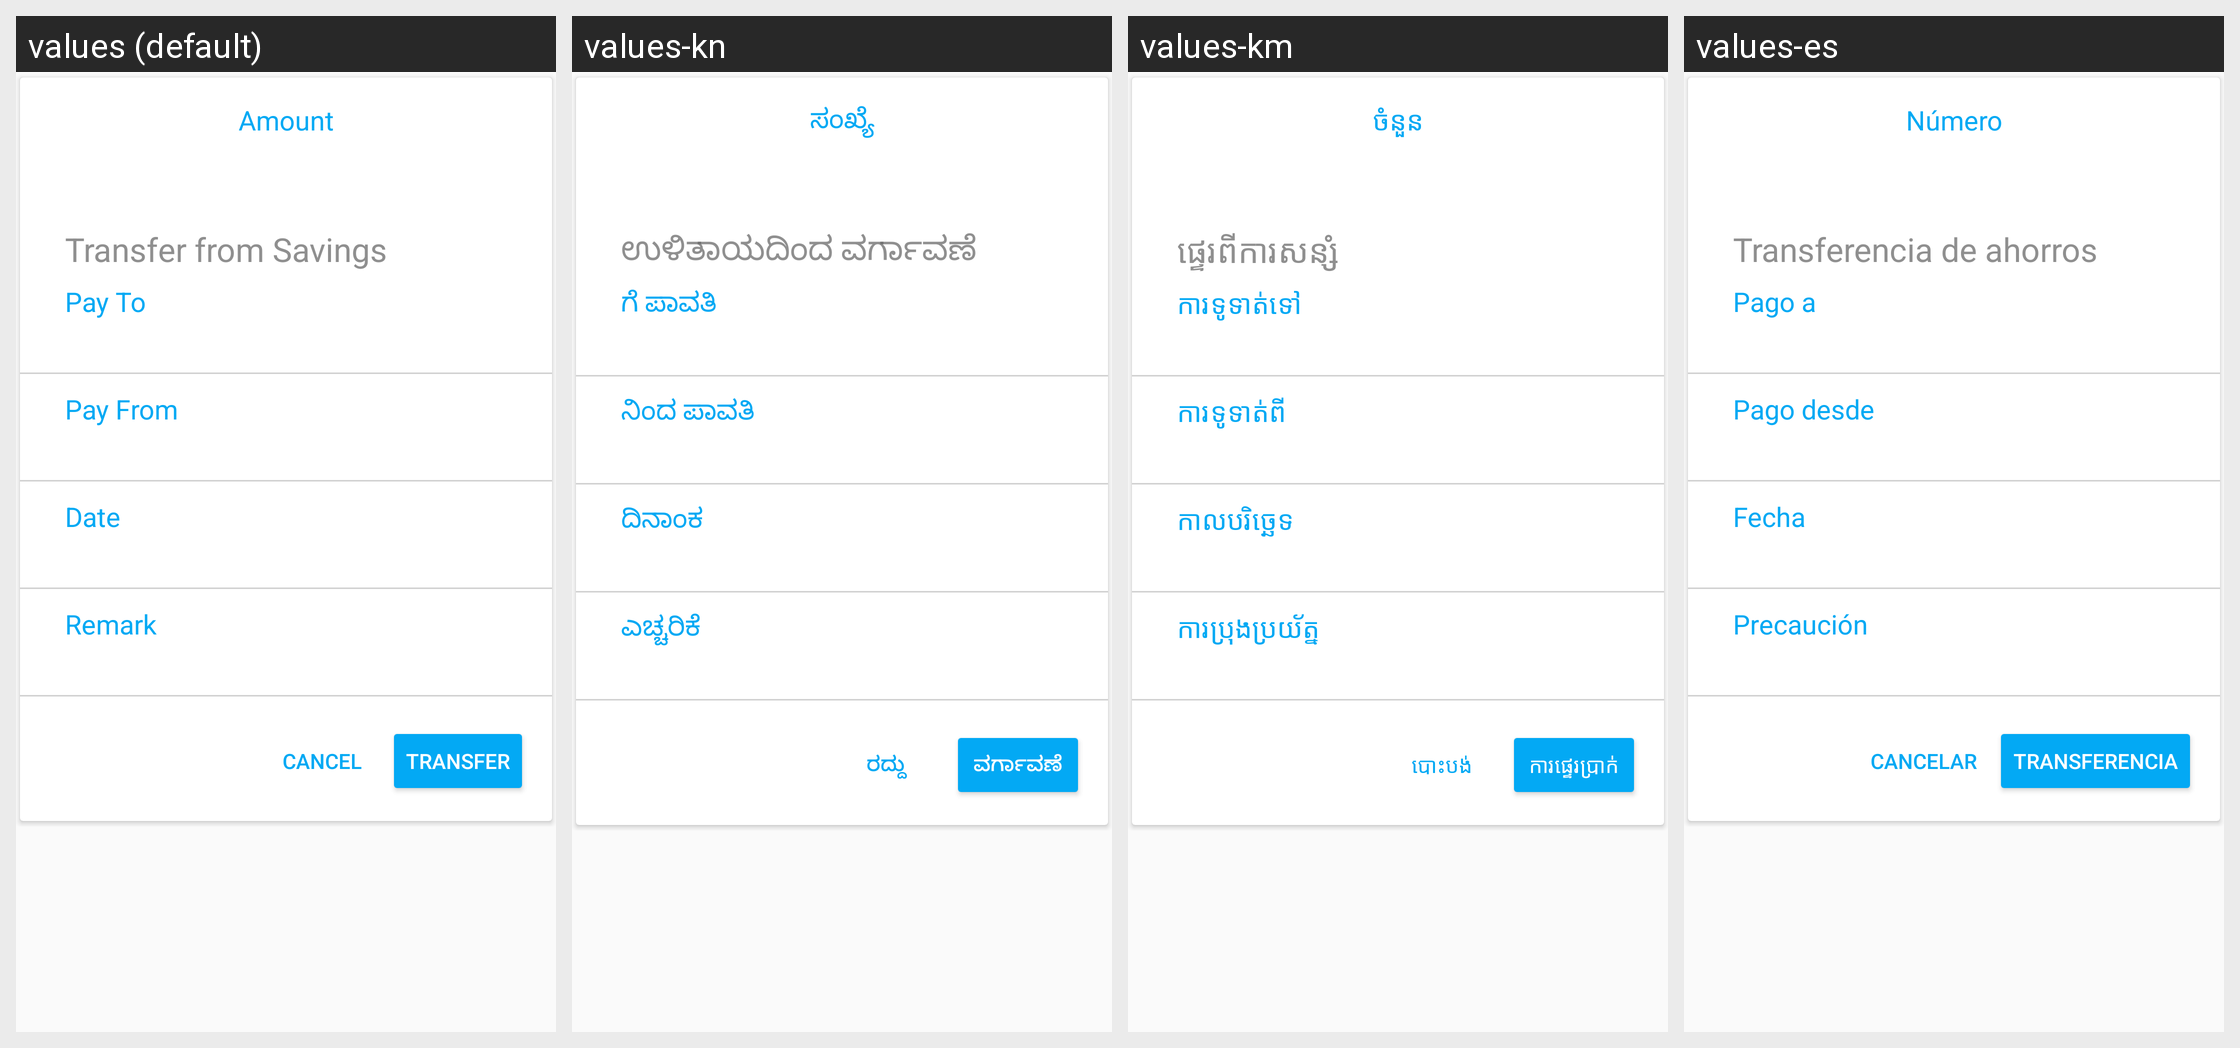

This grid shows one Android layout under several languages. Give, for every string resource on the screen, its name, the default text and each shown locale's text.
Android screen res/layout/fragment_transfer_process.xml rendered under 4 locales, left to right: values (default), values-kn, values-km, values-es. Device: Nexus 5 (rendered at 1080×1920; each locale shown at half size, 540×960, under a caption strip naming it); theme MaterialAppTheme.
Other locales in the repository, not shown: values-ar, values-bn, values-fa-rAF, values-fr, values-in, values-my, values-pl, values-pt, values-ru, values-sw, values-te, values-ur.
Strings drawn on this screen, with the default value and each locale's value (text and hints the layout hard-codes, and strings that could not be matched under every locale, appear in the picture but are not listed):

amount
  values: Amount
  values-kn: ಸಂಖ್ಯೆ
  values-km: ចំនួន
  values-es: Número

transfer_from_savings
  values: Transfer from Savings
  values-kn: ಉಳಿತಾಯದಿಂದ ವರ್ಗಾವಣೆ
  values-km: ផ្ទេរពីការសន្សំ
  values-es: Transferencia de ahorros

pay_to
  values: Pay To
  values-kn: ಗೆ ಪಾವತಿ
  values-km: ការទូទាត់ទៅ
  values-es: Pago a

pay_from
  values: Pay From
  values-kn: ನಿಂದ ಪಾವತಿ
  values-km: ការទូទាត់ពី
  values-es: Pago desde

date
  values: Date
  values-kn: ದಿನಾಂಕ
  values-km: កាលបរិច្ឆេទ
  values-es: Fecha

remark
  values: Remark
  values-kn: ಎಚ್ಚರಿಕೆ
  values-km: ការប្រុងប្រយ័ត្ន
  values-es: Precaución

cancel
  values: Cancel
  values-kn: ರದ್ದು
  values-km: បោះបង់
  values-es: Cancelar

transfer
  values: Transfer
  values-kn: ವರ್ಗಾವಣೆ
  values-km: ការផ្ទេរប្រាក់
  values-es: Transferencia
